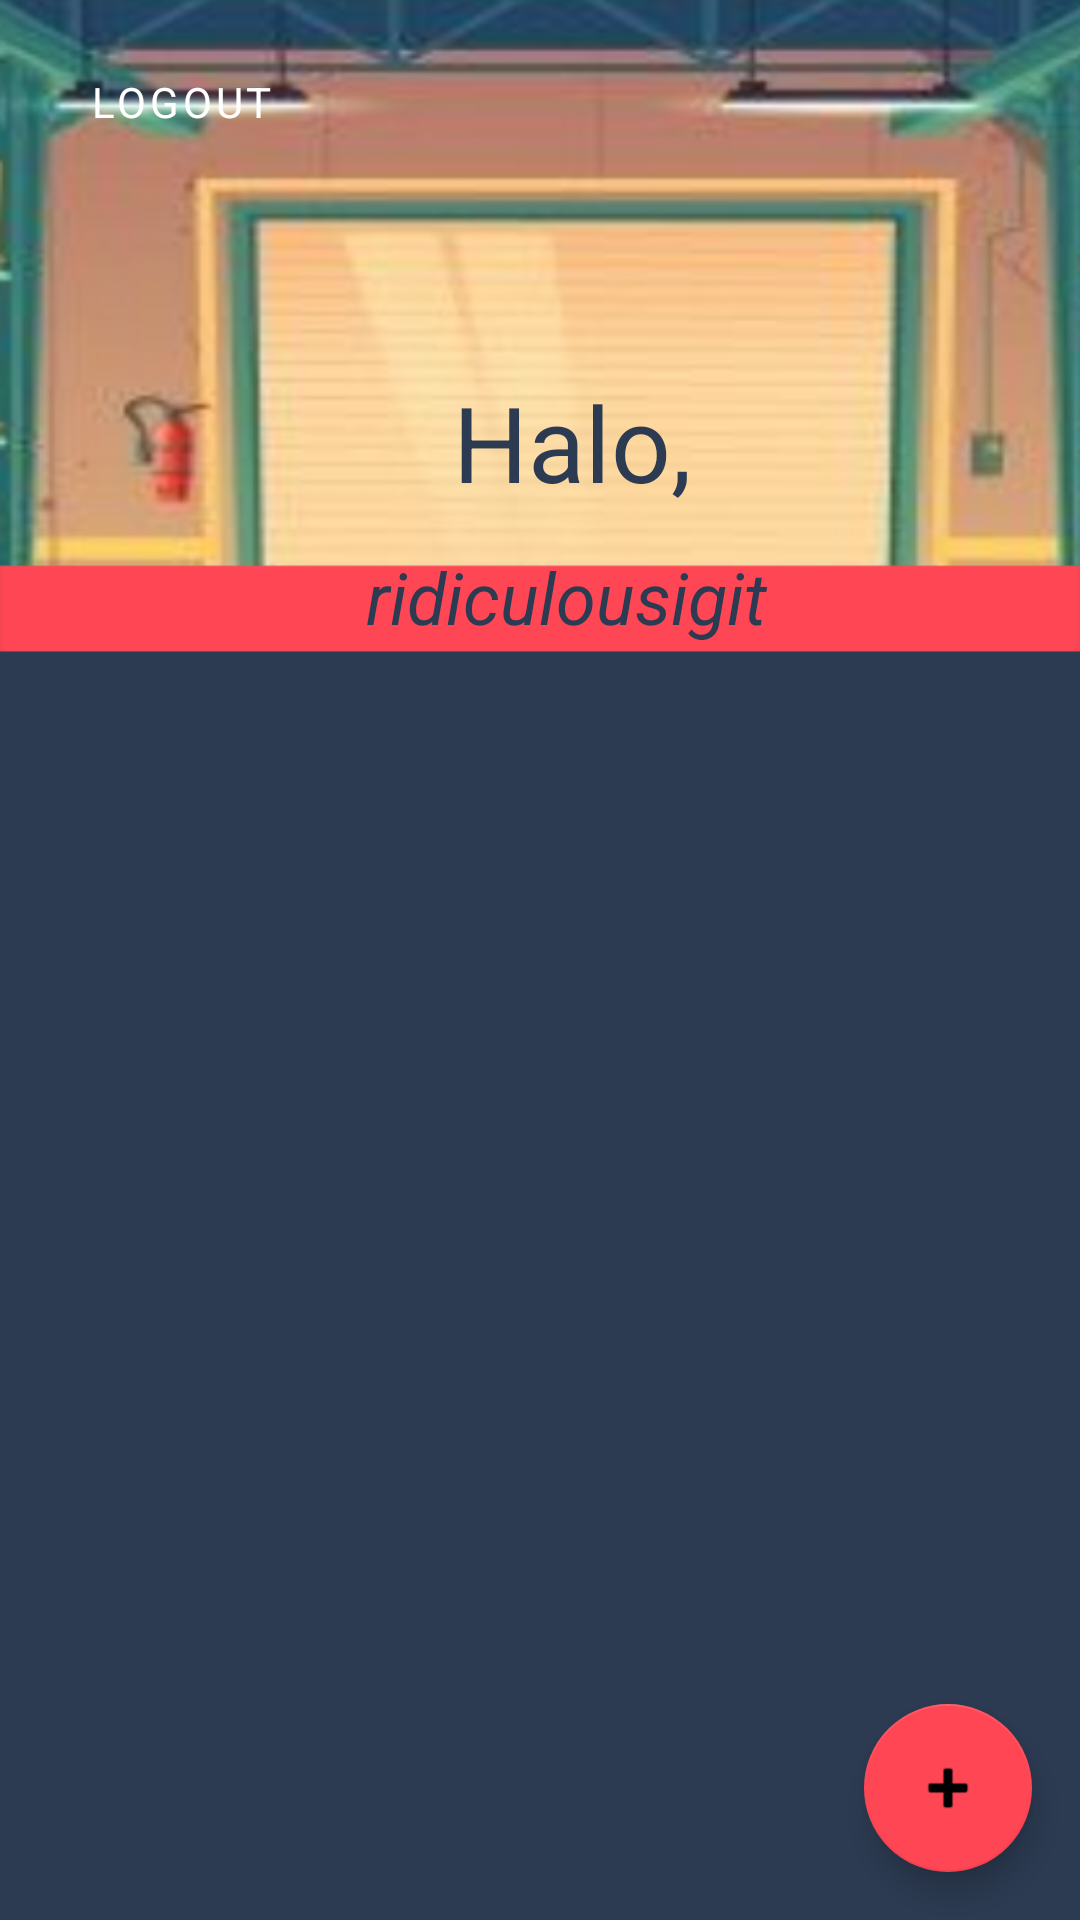

Produce the Android XML layout that renders to this screen, including the resource entries it uses.
<!-- AndroidManifest.xml: application theme Theme.Chapter5challenge -->
<!-- res/layout/activity_main.xml -->
<?xml version="1.0" encoding="utf-8"?>
<androidx.constraintlayout.widget.ConstraintLayout xmlns:android="http://schemas.android.com/apk/res/android"
    xmlns:app="http://schemas.android.com/apk/res-auto"
    xmlns:tools="http://schemas.android.com/tools"
    android:layout_width="match_parent"
    android:layout_height="match_parent"
    android:background="@drawable/bg_main"
    android:theme="@style/Theme.Chapter5challenge"
    tools:context=".activity.MainActivity">

    
    <Button
        android:id="@+id/btnLogout"
        style="@style/Widget.App.Logout"
        android:layout_width="wrap_content"
        android:layout_height="60dp"
        android:layout_marginTop="4dp"
        android:text="@string/button_logout"
        app:layout_constraintEnd_toEndOf="parent"
        app:layout_constraintHorizontal_bias="0.051"
        app:layout_constraintStart_toStartOf="parent"
        app:layout_constraintTop_toTopOf="parent" />

    
    <TextView
        android:id="@+id/tvGreet"
        style="@style/headerCreate"
        android:layout_width="wrap_content"
        android:layout_height="wrap_content"
        android:layout_marginTop="124dp"
        android:text="Halo,"
        android:textSize="35sp"
        app:layout_constraintEnd_toEndOf="parent"
        app:layout_constraintHorizontal_bias="0.539"
        app:layout_constraintStart_toStartOf="parent"
        app:layout_constraintTop_toTopOf="parent" />

    
    <TextView
        android:id="@+id/mainUsername"
        style="@style/headerCreate"
        android:layout_width="wrap_content"
        android:layout_height="wrap_content"
        android:layout_marginTop="12dp"
        android:text="ridiculousigit"
        android:textAlignment="center"
        android:textSize="24sp"
        android:textStyle="italic"
        app:layout_constraintEnd_toEndOf="parent"
        app:layout_constraintHorizontal_bias="0.539"
        app:layout_constraintStart_toStartOf="parent"
        app:layout_constraintTop_toBottomOf="@+id/tvGreet" />

    
    <androidx.recyclerview.widget.RecyclerView
        android:id="@+id/rvProduct"
        android:layout_width="match_parent"
        android:layout_height="450dp"
        android:layout_marginHorizontal="15dp"
        android:layout_marginStart="24dp"
        android:layout_marginTop="80dp"
        android:layout_marginEnd="24dp"
        app:layout_constraintEnd_toEndOf="parent"
        app:layout_constraintStart_toStartOf="parent"
        app:layout_constraintTop_toBottomOf="@+id/mainUsername" />

    
    <com.google.android.material.floatingactionbutton.FloatingActionButton
        android:id="@+id/btnAdd"
        android:layout_width="wrap_content"
        android:layout_height="wrap_content"
        android:layout_marginEnd="16dp"
        android:layout_marginBottom="16dp"
        android:clickable="true"
        android:focusable="true"
        app:backgroundTint="@color/ichi"
        app:layout_constraintBottom_toBottomOf="parent"
        app:layout_constraintEnd_toEndOf="parent"
        app:srcCompat="@android:drawable/ic_input_add" />

</androidx.constraintlayout.widget.ConstraintLayout>
<!-- resources referenced by this layout -->
<resources>
  <color name="ichi">#FF4654</color>
  <!-- drawable bg_main: png bitmap (drawable, 108214 bytes) -->
  <string name="button_logout">LOGOUT</string>
  <style name="Theme.Chapter5challenge" parent="Theme.MaterialComponents.DayNight.DarkActionBar">
          
          <item name="colorPrimary">@color/yon</item>
          <item name="colorPrimaryVariant">@color/purple_700</item>
          <item name="colorOnPrimary">@color/white</item>
          
          <item name="colorSecondary">@color/teal_200</item>
          <item name="colorSecondaryVariant">@color/teal_700</item>
          <item name="colorOnSecondary">@color/black</item>
          
          <item name="android:statusBarColor" tools:targetApi="l">?attr/colorPrimaryVariant</item>
          
          <item name="fontFamily">@font/quantify</item>
      </style>
  <style name="Widget.App.Logout" parent="Widget.MaterialComponents.Button">
          <item name="backgroundTint">@color/ichi</item>
          <item name="strokeWidth">5dp</item>
          <item name="strokeColor">@color/san</item>
          <item name="cornerRadius">20dp</item>
      </style>
  <style name="headerCreate">
          <item name="android:textColor">@color/san</item>
          <item name="android:textAlignment">center</item>
      </style>
  <color name="yon">#CD104D</color>
  <color name="purple_700">#FF3700B3</color>
  <color name="white">#FFFFFFFF</color>
  <color name="teal_200">#FF03DAC5</color>
  <color name="teal_700">#FF018786</color>
  <color name="black">#FF000000</color>
  <color name="san">#2C3B52</color>
</resources>
